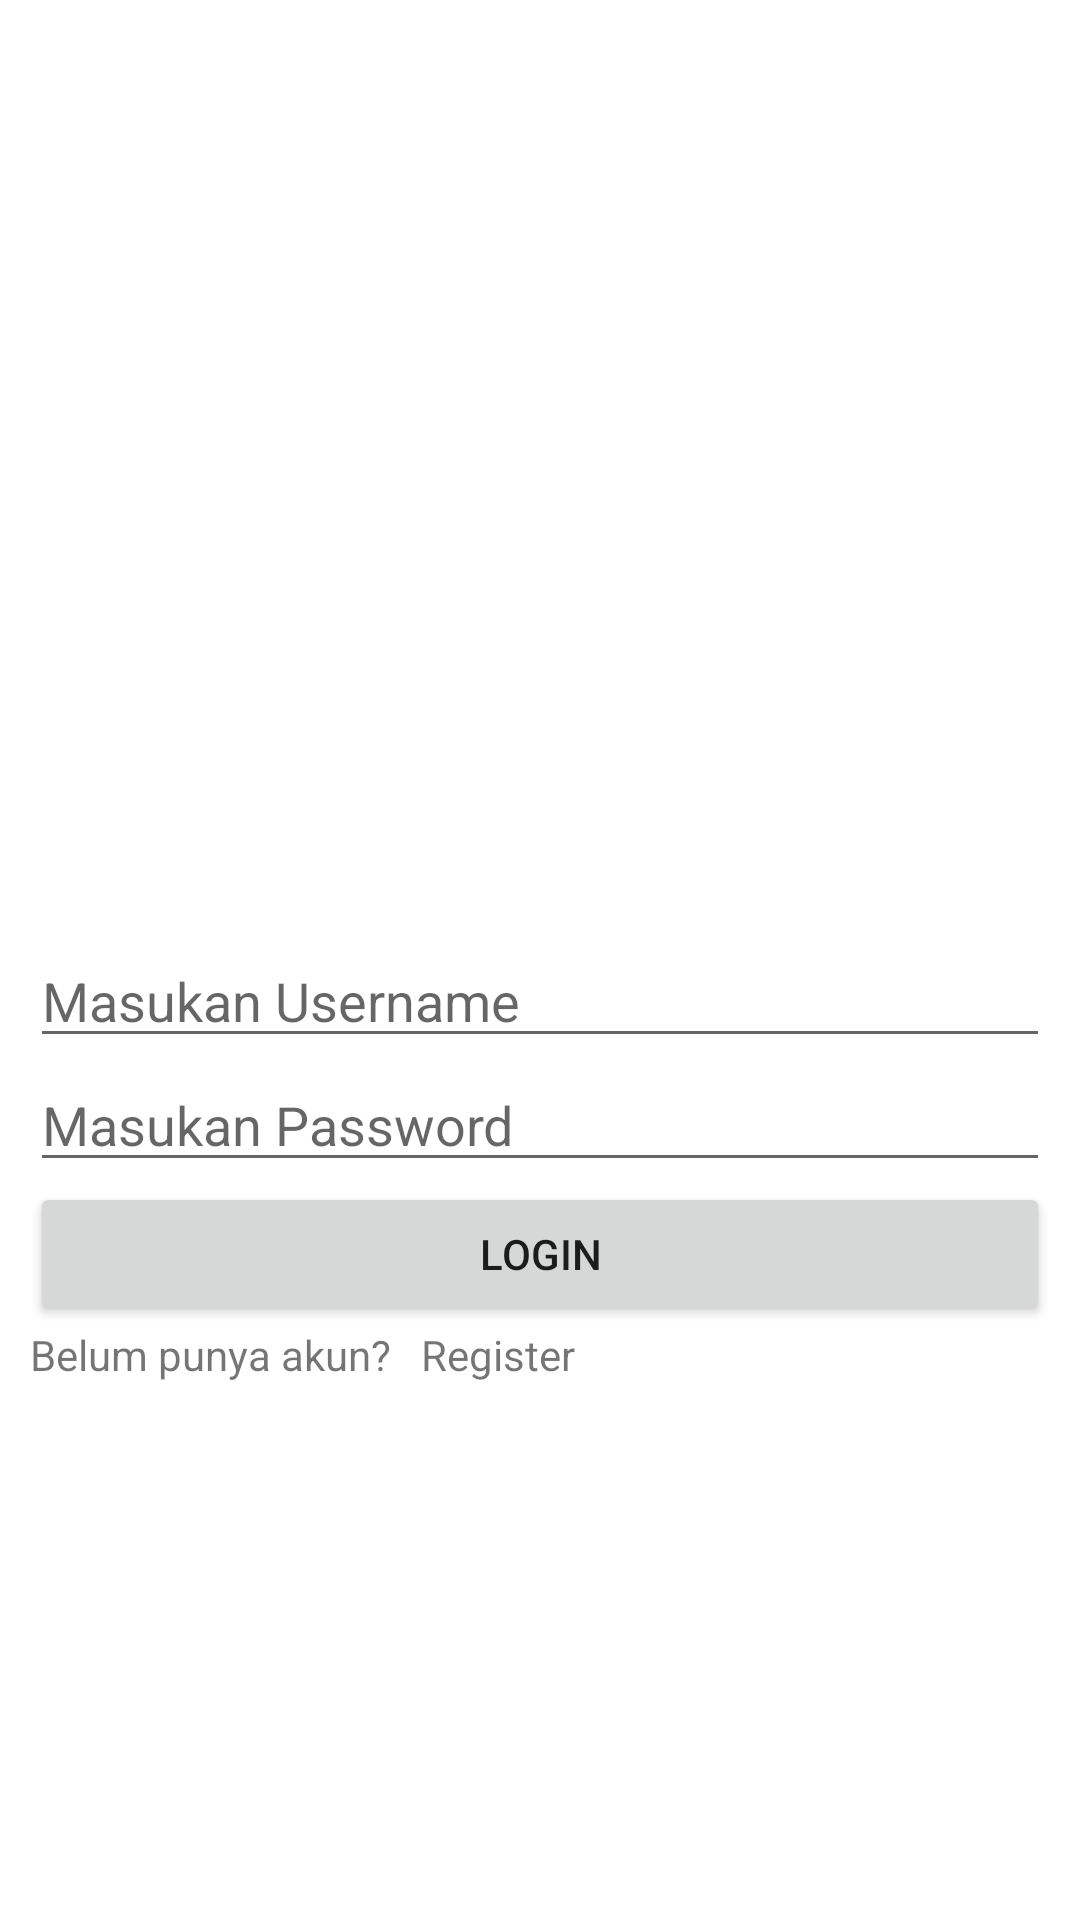

Reconstruct the res/layout file that produces this screen, plus the resources it refers to.
<!-- AndroidManifest.xml: application theme Theme.TesProjek -->
<!-- res/layout/activity_login.xml -->
<?xml version="1.0" encoding="utf-8"?>
<androidx.constraintlayout.widget.ConstraintLayout xmlns:android="http://schemas.android.com/apk/res/android"
    xmlns:app="http://schemas.android.com/apk/res-auto"
    xmlns:tools="http://schemas.android.com/tools"
    android:layout_width="match_parent"
    android:layout_height="match_parent"
    tools:context=".LoginActivity">


    <LinearLayout
        android:layout_width="match_parent"
        android:layout_height="wrap_content"
        android:orientation="vertical"
        android:layout_marginHorizontal="10dp"
        app:layout_constraintBottom_toBottomOf="parent"
        app:layout_constraintTop_toTopOf="parent">

        <ImageView
            android:id="@+id/imageView"
            android:layout_width="100dp"
            android:layout_height="100dp"
            android:layout_gravity="center_horizontal"
            android:layout_margin="16dp"
            android:src="@drawable/user" />

        <EditText
            android:id="@+id/username"
            android:layout_width="match_parent"
            android:layout_height="wrap_content"
            android:hint="Masukan Username"
            android:inputType="text" />

        <EditText
            android:id="@+id/password"
            android:layout_width="match_parent"
            android:layout_height="wrap_content"
            android:hint="Masukan Password"
            android:inputType="textPassword" />

        <Button
            android:id="@+id/login"
            android:layout_width="match_parent"
            android:layout_height="wrap_content"
            android:text="Login" />
        <androidx.constraintlayout.widget.ConstraintLayout
            android:layout_width="match_parent"
            android:layout_height="wrap_content">

            <TextView
                android:id="@+id/textView"
                android:layout_width="wrap_content"
                android:layout_height="wrap_content"
                android:text="Belum punya akun?"
                app:layout_constraintTop_toTopOf="parent"
                app:layout_constraintStart_toStartOf="parent" />

            <TextView
                android:id="@+id/register"
                android:layout_width="wrap_content"
                android:layout_height="wrap_content"
                android:text="Register"
                app:layout_constraintTop_toTopOf="parent"
                app:layout_constraintStart_toEndOf="@+id/textView"
                android:layout_marginLeft="10dp" />
        </androidx.constraintlayout.widget.ConstraintLayout>
    </LinearLayout>

</androidx.constraintlayout.widget.ConstraintLayout>
<!-- resources referenced by this layout -->
<resources>
  <style name="Theme.TesProjek" parent="Theme.MaterialComponents.DayNight.DarkActionBar">
          
          <item name="colorPrimary">@color/purple_500</item>
          <item name="colorPrimaryVariant">@color/purple_700</item>
          <item name="colorOnPrimary">@color/white</item>
          
          <item name="colorSecondary">@color/teal_200</item>
          <item name="colorSecondaryVariant">@color/teal_700</item>
          <item name="colorOnSecondary">@color/black</item>
          
          <item name="android:statusBarColor" tools:targetApi="l">?attr/colorPrimaryVariant</item>
          
      </style>
  <!-- not gathered from this repository: default colours our renderer supplied (Android Studio template values) -->
  <color name="purple_500">#FF6200EE</color>
  <color name="purple_700">#FF3700B3</color>
  <color name="teal_200">#FF03DAC5</color>
  <color name="teal_700">#FF018786</color>
  <color name="black">#FF000000</color>
  <color name="white">#FFFFFFFF</color>
</resources>
